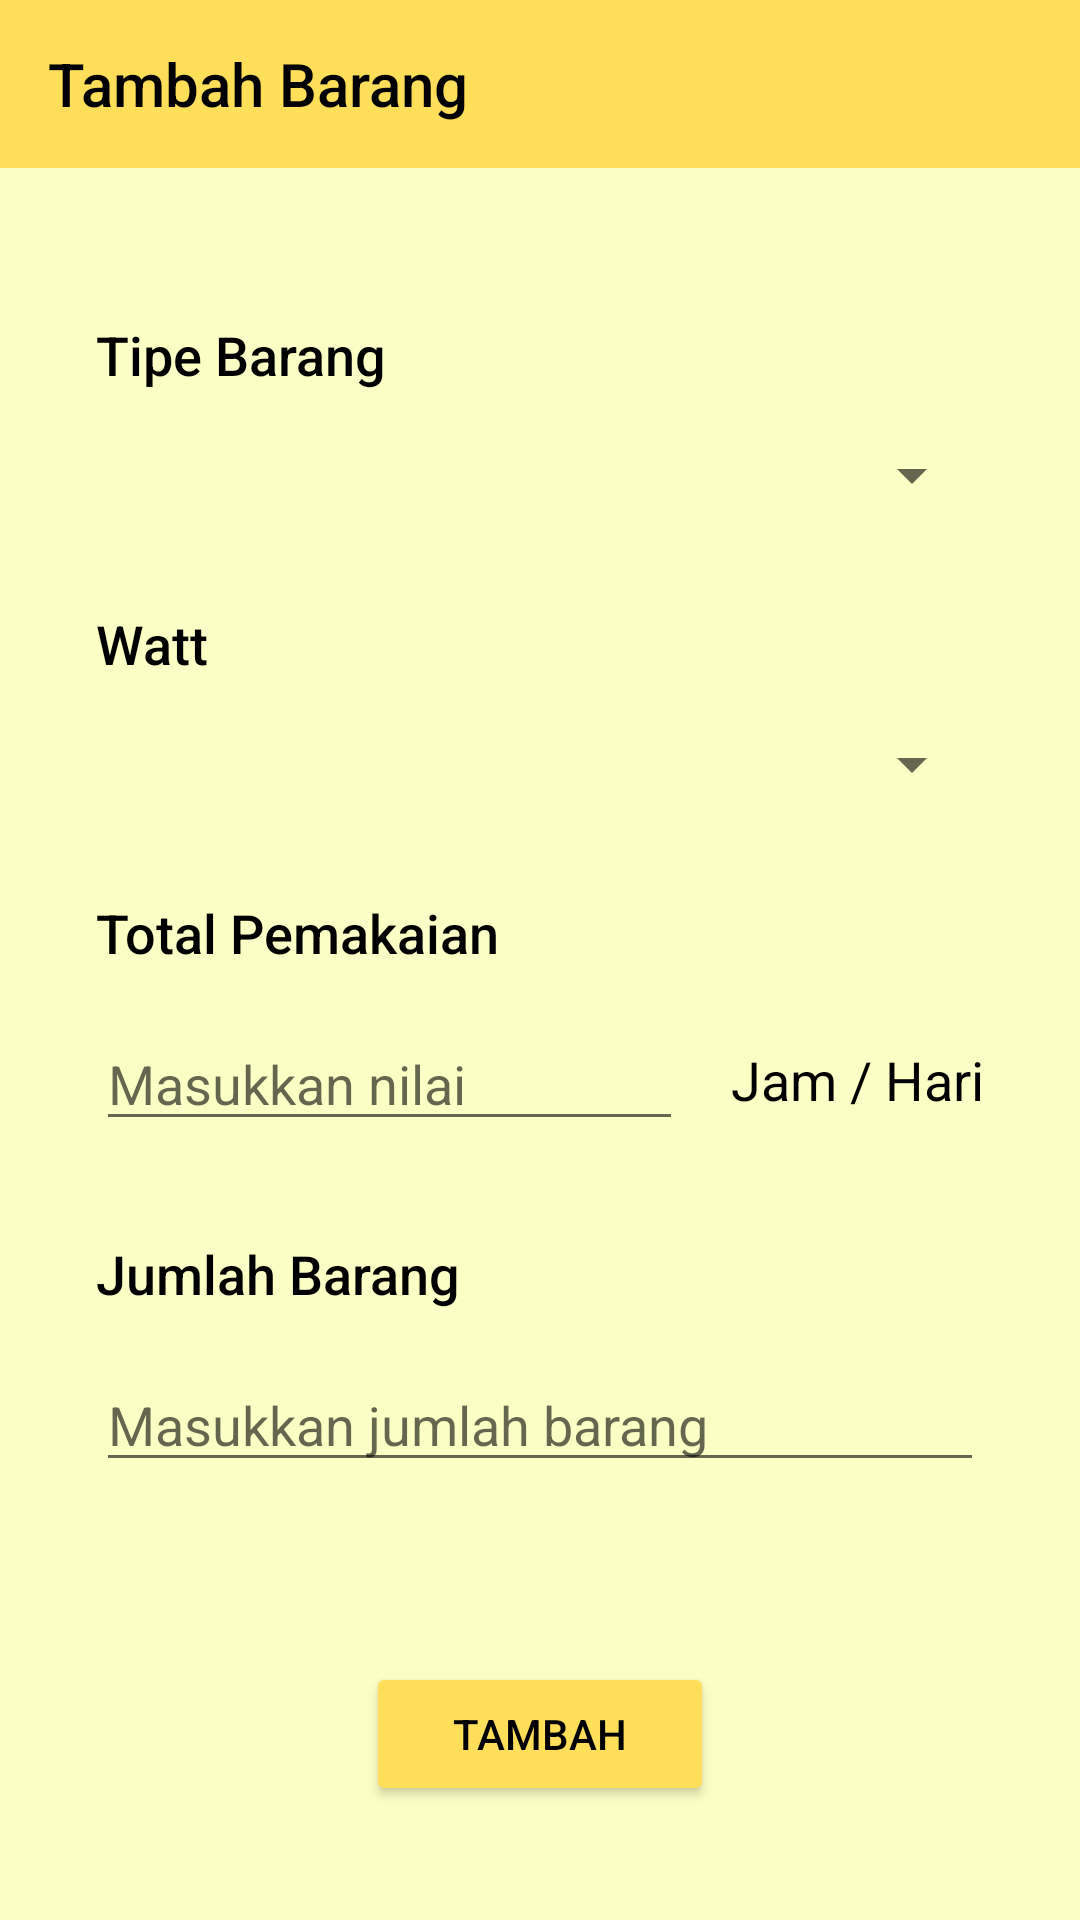

Here is an Android app screen rendered from its layout file. Give the layout XML and the strings, colors and styles it references.
<!-- AndroidManifest.xml: application theme Theme.AppCompat.Light.NoActionBar -->
<!-- res/layout/activity_tambah.xml -->
<?xml version="1.0" encoding="utf-8"?>
<androidx.constraintlayout.widget.ConstraintLayout xmlns:android="http://schemas.android.com/apk/res/android"
    xmlns:app="http://schemas.android.com/apk/res-auto"
    xmlns:tools="http://schemas.android.com/tools"
    android:layout_width="match_parent"
    android:layout_height="match_parent"
    android:background="#FCFFC5"
    tools:context=".TambahActivity">

    <androidx.appcompat.widget.Toolbar
        android:id="@+id/tambah_toolbar"
        android:layout_width="0dp"
        android:layout_height="wrap_content"
        android:background="#FFDE59"
        android:minHeight="?attr/actionBarSize"
        android:theme="?attr/actionBarTheme"
        app:layout_constraintEnd_toEndOf="parent"
        app:layout_constraintStart_toStartOf="parent"
        app:layout_constraintTop_toTopOf="parent"
        app:navigationIcon="@drawable/ic_baseline_arrow_back_24"
        app:title="Tambah Barang"
        app:titleTextColor="#000000" />

    <Spinner
        android:id="@+id/tambah_spinnerTipe"
        android:layout_width="0dp"
        android:layout_height="wrap_content"
        android:layout_marginTop="16dp"
        android:layout_marginEnd="32dp"
        android:dropDownWidth="wrap_content"
        android:spinnerMode="dropdown"
        app:layout_constraintEnd_toEndOf="parent"
        app:layout_constraintStart_toStartOf="@+id/textView5"
        app:layout_constraintTop_toBottomOf="@+id/textView5" />

    <TextView
        android:id="@+id/textView5"
        android:layout_width="wrap_content"
        android:layout_height="wrap_content"
        android:layout_marginStart="32dp"
        android:layout_marginTop="50dp"
        android:fontFamily="sans-serif-medium"
        android:text="Tipe Barang"
        android:textColor="#000000"
        android:textSize="18sp"
        app:layout_constraintStart_toStartOf="parent"
        app:layout_constraintTop_toBottomOf="@+id/tambah_toolbar" />

    <TextView
        android:id="@+id/textView11"
        android:layout_width="wrap_content"
        android:layout_height="wrap_content"
        android:layout_marginTop="32dp"
        android:fontFamily="sans-serif-medium"
        android:text="Watt"
        android:textColor="#000000"
        android:textSize="18sp"
        app:layout_constraintStart_toStartOf="@+id/tambah_spinnerTipe"
        app:layout_constraintTop_toBottomOf="@+id/tambah_spinnerTipe" />

    <Spinner
        android:id="@+id/tambah_spinnerWatt"
        android:layout_width="0dp"
        android:layout_height="wrap_content"
        android:layout_marginTop="16dp"
        android:layout_marginEnd="32dp"
        android:dropDownWidth="wrap_content"
        android:spinnerMode="dropdown"
        app:layout_constraintEnd_toEndOf="parent"
        app:layout_constraintStart_toStartOf="@+id/textView11"
        app:layout_constraintTop_toBottomOf="@+id/textView11" />

    <TextView
        android:id="@+id/textView12"
        android:layout_width="wrap_content"
        android:layout_height="wrap_content"
        android:layout_marginTop="32dp"
        android:fontFamily="sans-serif-medium"
        android:text="Total Pemakaian"
        android:textColor="#000000"
        android:textSize="18sp"
        app:layout_constraintStart_toStartOf="@+id/tambah_spinnerWatt"
        app:layout_constraintTop_toBottomOf="@+id/tambah_spinnerWatt" />

    <EditText
        android:id="@+id/tambah_textPakai"
        android:layout_width="0dp"
        android:layout_height="wrap_content"
        android:layout_marginTop="16dp"
        android:layout_marginEnd="16dp"
        android:ems="10"
        android:hint="Masukkan nilai"
        android:inputType="number"
        app:layout_constraintEnd_toStartOf="@+id/textView17"
        app:layout_constraintStart_toStartOf="@+id/textView12"
        app:layout_constraintTop_toBottomOf="@+id/textView12" />

    <TextView
        android:id="@+id/textView13"
        android:layout_width="wrap_content"
        android:layout_height="wrap_content"
        android:layout_marginTop="32dp"
        android:fontFamily="sans-serif-medium"
        android:text="Jumlah Barang"
        android:textColor="#000000"
        android:textSize="18sp"
        app:layout_constraintStart_toStartOf="@+id/tambah_textPakai"
        app:layout_constraintTop_toBottomOf="@+id/tambah_textPakai" />

    <TextView
        android:id="@+id/textView17"
        android:layout_width="wrap_content"
        android:layout_height="wrap_content"
        android:layout_marginEnd="32dp"
        android:text="Jam / Hari"
        android:textColor="#000000"
        android:textSize="18sp"
        app:layout_constraintBottom_toBottomOf="@+id/tambah_textPakai"
        app:layout_constraintEnd_toEndOf="parent"
        app:layout_constraintStart_toEndOf="@+id/tambah_textPakai"
        app:layout_constraintTop_toTopOf="@+id/tambah_textPakai" />

    <EditText
        android:id="@+id/tambah_textJumlah"
        android:layout_width="0dp"
        android:layout_height="wrap_content"
        android:layout_marginTop="16dp"
        android:layout_marginEnd="32dp"
        android:ems="10"
        android:hint="Masukkan jumlah barang"
        android:inputType="number"
        app:layout_constraintEnd_toEndOf="parent"
        app:layout_constraintStart_toStartOf="@+id/textView13"
        app:layout_constraintTop_toBottomOf="@+id/textView13" />

    <Button
        android:id="@+id/edit_button"
        android:layout_width="0dp"
        android:layout_height="wrap_content"
        android:layout_marginStart="90dp"
        android:layout_marginTop="60dp"
        android:layout_marginEnd="90dp"
        android:backgroundTint="#FFDE59"
        android:text="Tambah"
        android:textColor="#000000"
        app:layout_constraintEnd_toEndOf="@+id/tambah_textJumlah"
        app:layout_constraintStart_toStartOf="@+id/tambah_textJumlah"
        app:layout_constraintTop_toBottomOf="@+id/tambah_textJumlah" />
</androidx.constraintlayout.widget.ConstraintLayout>
<!-- resources referenced by this layout -->
<resources>

</resources>
